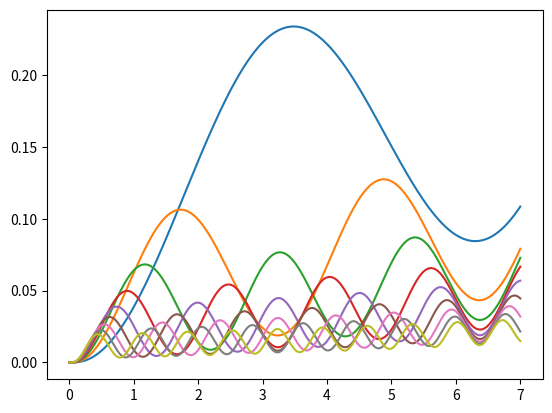

Reproduce this figure in Python.
#!/usr/bin/env python
# -*- coding: utf-8 -*-
__author__ = "Xavier PESSOLES"


# EXERCICE 23
# Question 1 
# ==========
import matplotlib.pyplot as plt
import math
import numpy as np

n=1
N=1000

def solve_eq(N,n,t0,tf):
    x = np.linspace(t0,tf,N)
    h = (tf-t0)/N
    y1=[0]
    y2=[0]
    for i in range(1,N):
        y1.append(h*y2[i-1]+y1[i-1])
        y2.append(h*(math.sin(n*x[i-1])+y1[i-1]-10*y2[i-1])+y2[i-1])
         
    return x,y1
    
for i in range(1,10):
    les_x,les_y = solve_eq(N,i,0,7)
    plt.plot(les_x,les_y)

plt.show()
        
     
    
    
